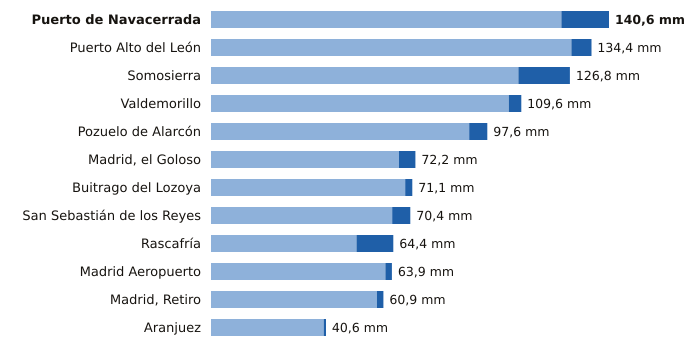

The file beside this chart, header and first rows:
estacion, provincia, indicativo, mm_6_dias_anteriores, mm_hoy, mm_7_dias, horas_de_hoy
Puerto de Navacerrada, Madrid, 2462, 123.8, 16.8, 140.6, 15
Puerto Alto del León, Madrid, 3266A, 127.3, 7.1, 134.4, 15
Somosierra, Madrid, 3111D, 108.6, 18.2, 126.8, 15
Valdemorillo, Madrid, 3343Y, 105.2, 4.4, 109.6, 15
Pozuelo de Alarcón, Madrid, 3194Y, 91.2, 6.4, 97.6, 13
Madrid, el Goloso, Madrid, 3126Y, 66.4, 5.8, 72.2, 14
Buitrago del Lozoya, Madrid, 3110C, 68.6, 2.5, 71.1, 15
San Sebastián de los Reyes, Madrid, 3125Y, 64.0, 6.4, 70.4, 15
Rascafría, Madrid, 3104Y, 51.4, 13.0, 64.4, 13
Madrid Aeropuerto, Madrid, 3129, 61.6, 2.3, 63.9, 15
Madrid, Retiro, Madrid, 3195, 58.6, 2.3, 60.9, 15
Aranjuez, Madrid, 3100B, 39.8, 0.8, 40.6, 15
